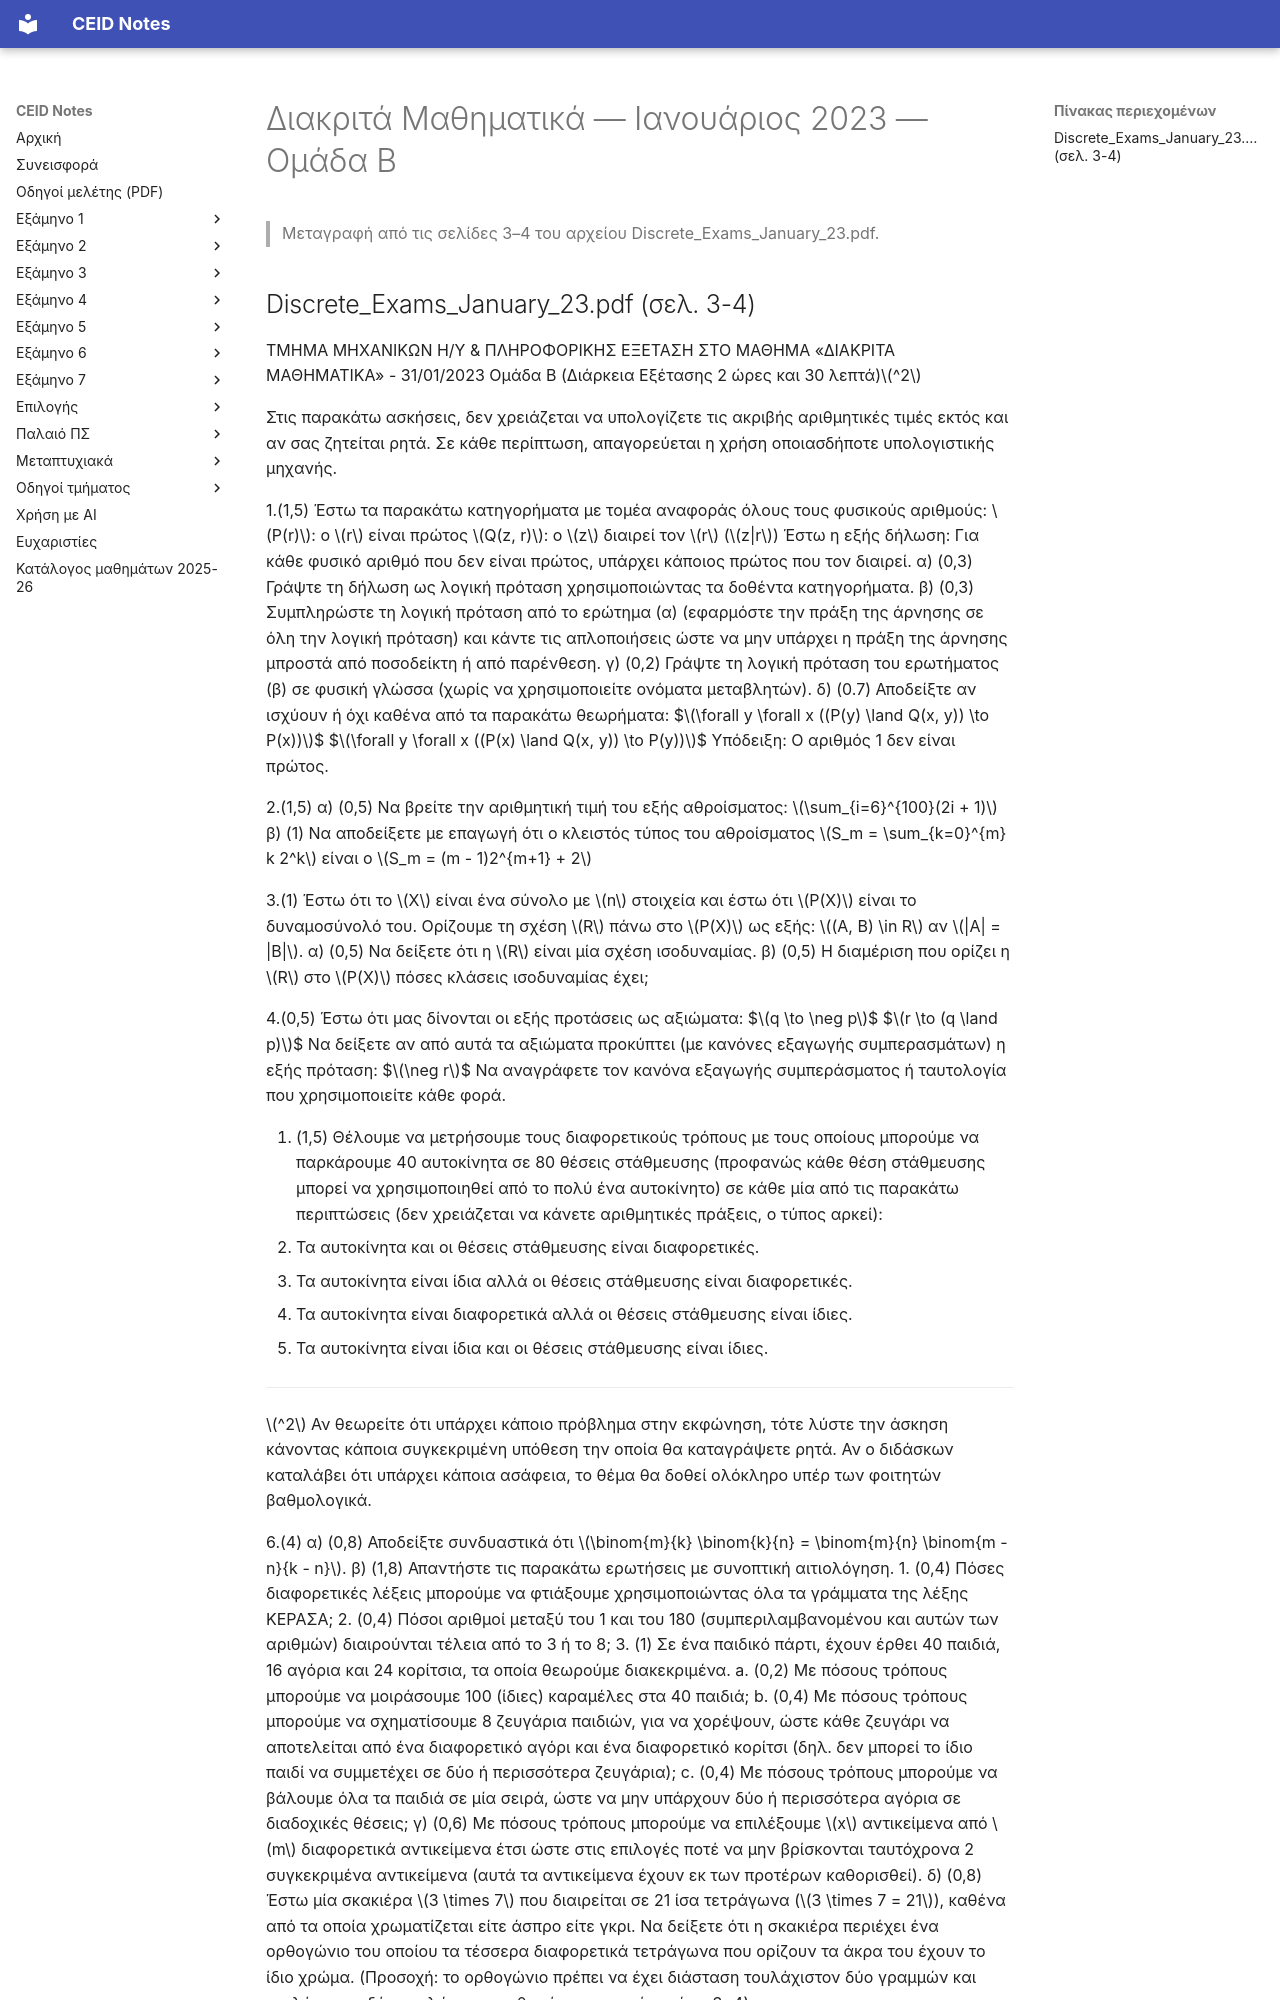

repository: kdngiorgos/ceid-notes · page: Semesters/Semester 1 (1ο Εξάμηνο)/Διακριτά Μαθηματικά - CEID_22Y101/Previous Exams/2023-01-b.html · generator: mkdocs

---
course: CEID_22Y101
session: 2023-01-b
label: Ιανουάριος 2023 — Ομάδα Β
sources:
- Discrete_Exams_January_23.pdf
format: open
duration_min: 150
notes: Η ενδεικτική λύση βρίσκεται στις σελίδες 9–11 και δεν μεταφέρεται εδώ.
transcription: verbatim
solutions: official
---
# Διακριτά Μαθηματικά — Ιανουάριος 2023 — Ομάδα Β

> Μεταγραφή από τις σελίδες 3–4 του αρχείου Discrete_Exams_January_23.pdf.
